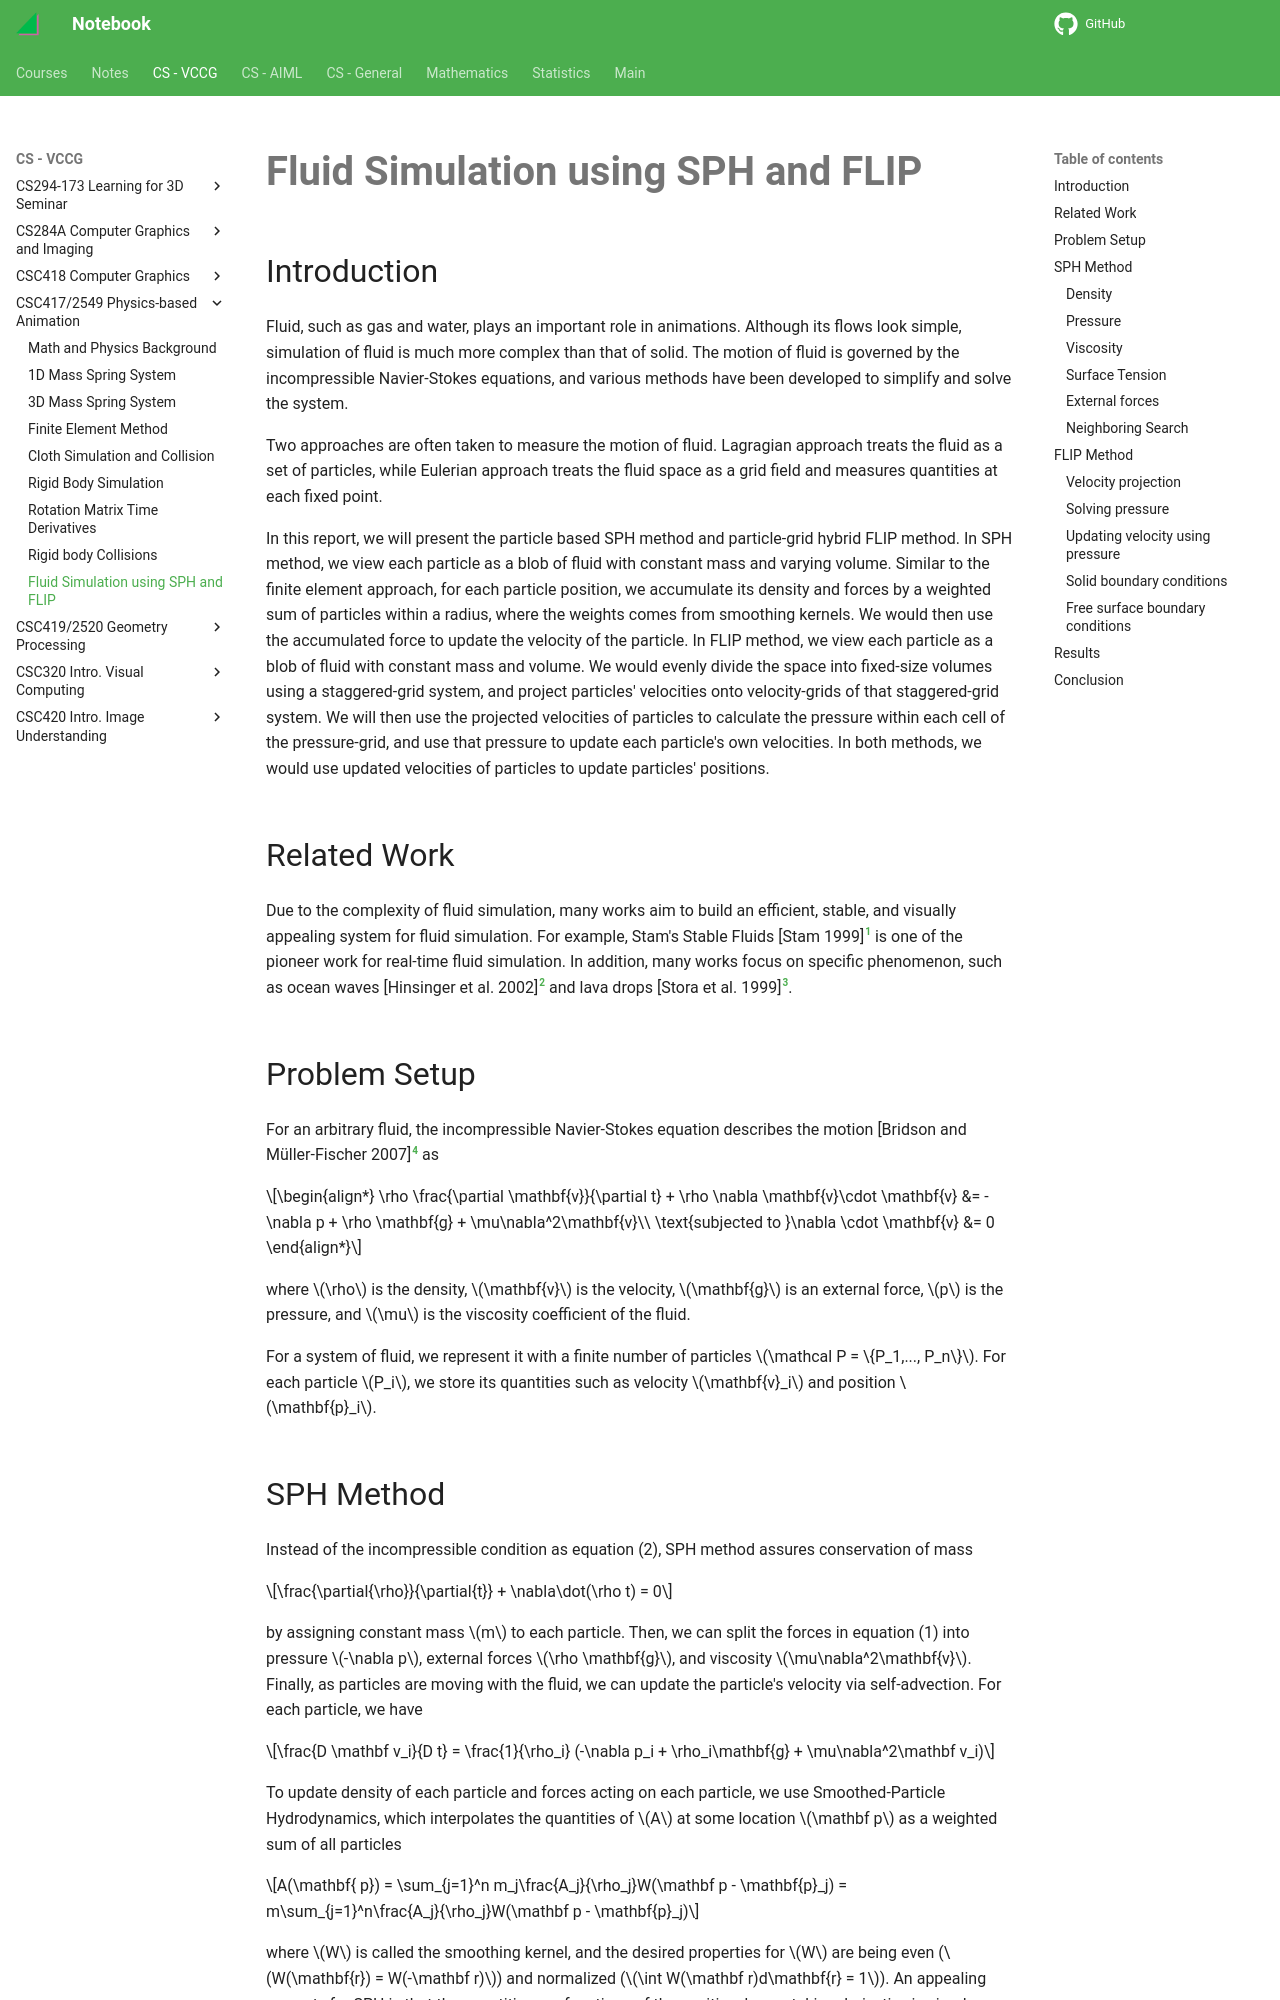

repository: haoda-li/notebook · page: vccg/csc417/fluids.html · generator: mkdocs

# Fluid Simulation using SPH and FLIP

## Introduction
Fluid, such as gas and water, plays an important role in animations. Although its flows look simple, simulation of fluid is much more complex than that of solid. The motion of fluid is governed by the incompressible Navier-Stokes equations, and various methods have been developed to simplify and solve the system.  

Two approaches are often taken to measure the motion of fluid. Lagragian approach treats the fluid as a set of particles, while Eulerian approach treats the fluid space as a grid field and measures quantities at each fixed point. 

In this report, we will present the particle based SPH method and particle-grid hybrid FLIP method. In SPH method, we view each particle as a blob of fluid with constant mass and varying volume. Similar to the finite element approach, for each particle position, we accumulate its density and forces by a weighted sum of particles within a radius, where the weights comes from smoothing kernels. We would then use the accumulated force to update the velocity of the particle. In FLIP method, we view each particle as a blob of fluid with constant mass and volume. We would evenly divide the space into fixed-size volumes using a staggered-grid system, and project particles' velocities onto velocity-grids of that staggered-grid system. We will then use the projected velocities of particles to calculate the pressure within each cell of the pressure-grid, and use that pressure to update each particle's own velocities. In both methods, we would use updated velocities of particles to update particles' positions.

## Related Work
Due to the complexity of fluid simulation, many works aim to build an efficient, stable, and visually appealing system for fluid simulation. For example, Stam's Stable Fluids [@stam1999stable] is one of the pioneer work for real-time fluid simulation. In addition, many works focus on specific phenomenon, such as ocean waves [@hinsinger2002interactive] and  lava drops [@stora1999animating]. 

## Problem Setup
For an arbitrary fluid, the incompressible Navier-Stokes equation describes the motion [@bridson2007fluid] as 

\begin{align*}
\rho \frac{\partial \mathbf{v}}{\partial t} + \rho \nabla \mathbf{v}\cdot \mathbf{v} &= -\nabla p + \rho \mathbf{g} + \mu\nabla^2\mathbf{v}\\
\text{subjected to }\nabla \cdot \mathbf{v} &= 0
\end{align*}

where $\rho$ is the density, $\mathbf{v}$ is the velocity, $\mathbf{g}$ is an external force, $p$ is the pressure, and $\mu$ is the viscosity coefficient of the fluid.

For a system of fluid, we represent it with a finite number of particles $\mathcal P = \{P_1,..., P_n\}$. For each particle $P_i$, we store its quantities such as velocity $\mathbf{v}_i$ and  position $\mathbf{p}_i$.
